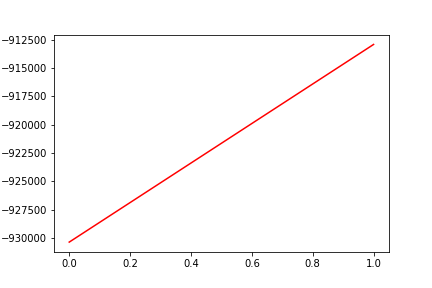

Data behind this chart, as committed beside it:
, date, assets
0, 0, -930348
1, 20170929, -912929
